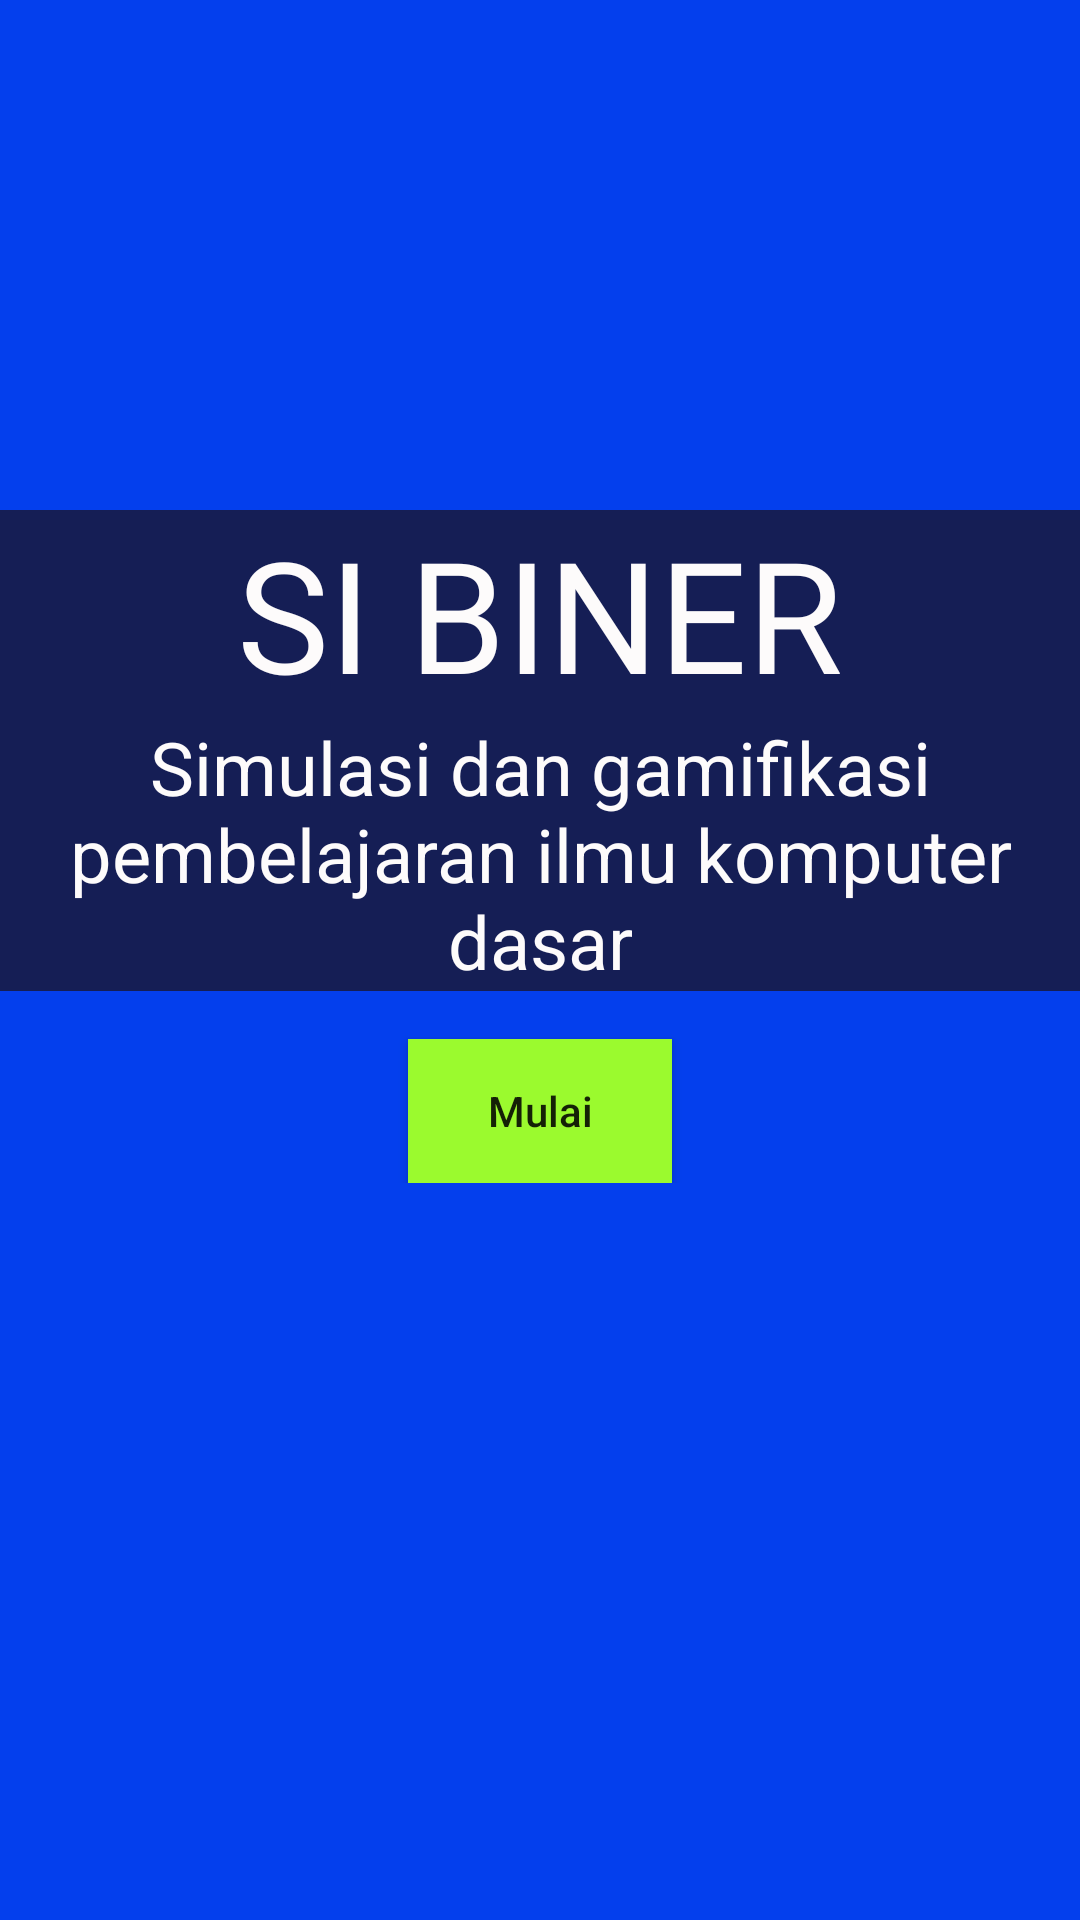

Layout XML and referenced resources for this Android screen:
<!-- AndroidManifest.xml: application theme Theme.Pemainankodedanhuruf -->
<!-- res/layout/activity_main.xml -->
<?xml version="1.0" encoding="utf-8"?>
<LinearLayout
    xmlns:android="http://schemas.android.com/apk/res/android"
    xmlns:tools="http://schemas.android.com/tools"
    android:layout_width="match_parent"
    android:layout_height="match_parent"
    android:background="@color/warna_background"
    android:orientation="vertical"
    tools:context=".MainActivity">

    <TextView
        android:layout_width="match_parent"
        android:layout_height="wrap_content"
        android:layout_marginTop="170dp"
        android:background="@color/background_textview"
        android:fontFamily="@font/threesignature"
        android:gravity="center"
        android:text="@string/si_biner"
        android:textAlignment="center"
        android:textColor="@color/warna_text"
        android:textSize="25pt" />

    <TextView
        android:layout_width="match_parent"
        android:layout_height="wrap_content"
        android:background="@color/background_textview"
        android:fontFamily="sans-serif"
        android:text="@string/simulasi_dan_gamifikasi_pembelajaran_ilmu_komputer_dasar"
        android:textAlignment="center"
        android:textColor="@color/warna_text"
        android:textSize="12pt" />
<RelativeLayout
    android:layout_width="match_parent"
    android:gravity="center"
    android:layout_height="wrap_content">

    <Button
        android:id="@+id/btn_mulai"
        android:layout_width="wrap_content"
        android:layout_height="wrap_content"
        android:layout_marginTop="16dp"
        android:background="#9BFA2E"
        android:gravity="center"
        android:text="@string/mulai"
        android:textAlignment="center"
        android:textAllCaps="false"
        android:textSize="14sp" />
</RelativeLayout>

</LinearLayout>
<!-- resources referenced by this layout -->
<resources>
  <color name="background_textview">#151E55</color>
  <color name="warna_background">#043FED</color>
  <color name="warna_text">#FDFBFB</color>
  <string name="mulai">Mulai</string>
  <string name="si_biner">SI BINER</string>
  <string name="simulasi_dan_gamifikasi_pembelajaran_ilmu_komputer_dasar">Simulasi dan gamifikasi pembelajaran ilmu komputer dasar</string>
  <style name="Theme.Pemainankodedanhuruf" parent="Theme.MaterialComponents.DayNight.DarkActionBar">
          
          <item name="colorPrimary">@color/purple_500</item>
          <item name="colorPrimaryVariant">@color/purple_700</item>
          <item name="colorOnPrimary">@color/white</item>
          
          <item name="colorSecondary">@color/teal_200</item>
          <item name="colorSecondaryVariant">@color/teal_700</item>
          <item name="colorOnSecondary">@color/black</item>
          
          <item name="android:statusBarColor" tools:targetApi="l">?attr/colorPrimaryVariant</item>
          
      </style>
  <color name="purple_500">#FF6200EE</color>
  <color name="purple_700">#FF3700B3</color>
  <color name="white">#FFFFFFFF</color>
  <color name="teal_200">#FF03DAC5</color>
  <color name="teal_700">#FF018786</color>
  <color name="black">#FF000000</color>
</resources>
